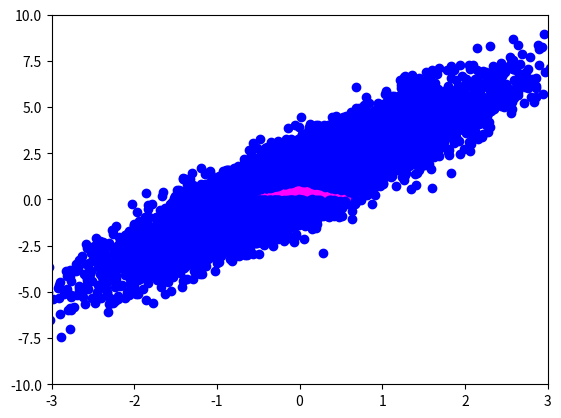

Reproduce this figure in Python.
import random
import math
import matplotlib.pyplot as plt
from scipy.integrate import quad, dblquad
 
 
#  метод Монте_Карло
 
repetition = 10000
sum = 0
 
x1 = []
y1 = []
x2 = []
y2 = []
 
 
for i in range(repetition):
    a = random.gauss(0,1)
    b = random.gauss(0,1)
    x = b
    y = a + 2*b + 1
    if (y >= 0) & (x + 1 >= y) & (-x + 1 >= y):
        x1.append(x)
        y1.append(y)
        sum += 1
 
    else:
        x2.append(x)
        y2.append(y)
 
 
fig = plt.figure()
ax = fig.add_subplot(111)
ax.set_xlim([-3, 3])
ax.set_ylim([-10, 10])
ax.scatter(x1, y1, color = 'magenta')
ax.scatter(x2, y2, color = 'b')
plt.show()
 
print('вероятность1 =', sum / repetition)
 
 
 
#  численное интегрирование
 
m1 = 0
m2 = 1
s1 = 1
s2 = 5
s3 = 2
 
p = s3 / (s1 * s2)
# k1 = (((x - m1) ** 2) / s1)
# k2 = (((y - m2) ** 2) / s2)
# k3 = ((2 * p * (x - m1) * (y - m2)) / ((s1 * s2) ** (1 / 2)))
# k = (-1 / (2 * (1 - p ** 2))) * (k1 - k3 + k2)
# k = (-1 / (2 * (1 - p ** 2))) * ( (((x - m1) ** 2) / s1) - ((2 * p * (x - m1) * (y - m2)) / ((s1 * s2) ** (1 / 2))) + (((y - m2) ** 2) / s2))
area = dblquad(lambda x, y: (1 / (2 * math.pi * ((s1 * s2 * (1 - p ** 2)) ** (1 / 2)))) * math.exp((-1 / (2 * (1 - p ** 2))) * ((((x - m1) ** 2) / s1) - ((2 * p * (x - m1) * (y - m2)) / ((s1 * s2) ** (1 / 2))) + (((y - m2) ** 2) / s2))), 0, 1, lambda x: x - 1, lambda x: -x + 1)[0]
# area = dblquad(lambda x, y: (1 / (2 * math.pi * ((s1 * s2 * (1 - p ** 2)) ** (1 / 2)))) * math.exp((-1 / (2 * (1 - p ** 2))) * ((((x - m1) ** 2) / s1) - ((2 * p * (x - m1) * (y - m2)) / ((s1 * s2) ** (1 / 2))) + (((y - m2) ** 2) / s2))), -2, 7, -2, 1)[0]
print('вероятность2 =', area)
 
 
# численное интегрирование методом Монте-Карло
 
x1 = -1
x2 = 1
y1 = 0
y2 = 1
 
n = 30
m = 30
 
 
delta_x = (x2 - x1)/n
delta_y = (y2 - y1)/m
 
 
s = delta_x * delta_y
 
 
def density(x,y):
    p = s3 / (s1 * s2)
    k1 = (((x - m1) ** 2) / s1)
    k2 = (((y - m2) ** 2) / s2)
    k3 = ((2 * p * (x - m1) * (y - m2)) / ((s1 * s2) ** (1 / 2)))
    k = (-1 / (2 * (1 - p ** 2))) * (k1 - k3 + k2)
    return (1 / (2 * math.pi * ((s1 * s2 * (1 - p ** 2)) ** (1 / 2)))) * math.exp(k)
 
 
x_i = x1
x = 0
y = 0
sum = 0
 
for i in range(n):
    y_i = y1
    x_i_1 = x_i
    x_i += delta_x
    x = (x_i_1 + x_i)/2
    for j in range(m):
        y_i_1 = y_i
        y_i += delta_y
        y = (y_i_1 + y_i) / 2
        s = delta_y*delta_x
        # if (y > -2) & (y < 7) & (x > -2) & (x < 1):
        if (y >= 0) & (x + 1 >= y) & (-x + 1 >= y):
            sum +=  s* density(x,y)
 
print('вероятность3 =', sum)
